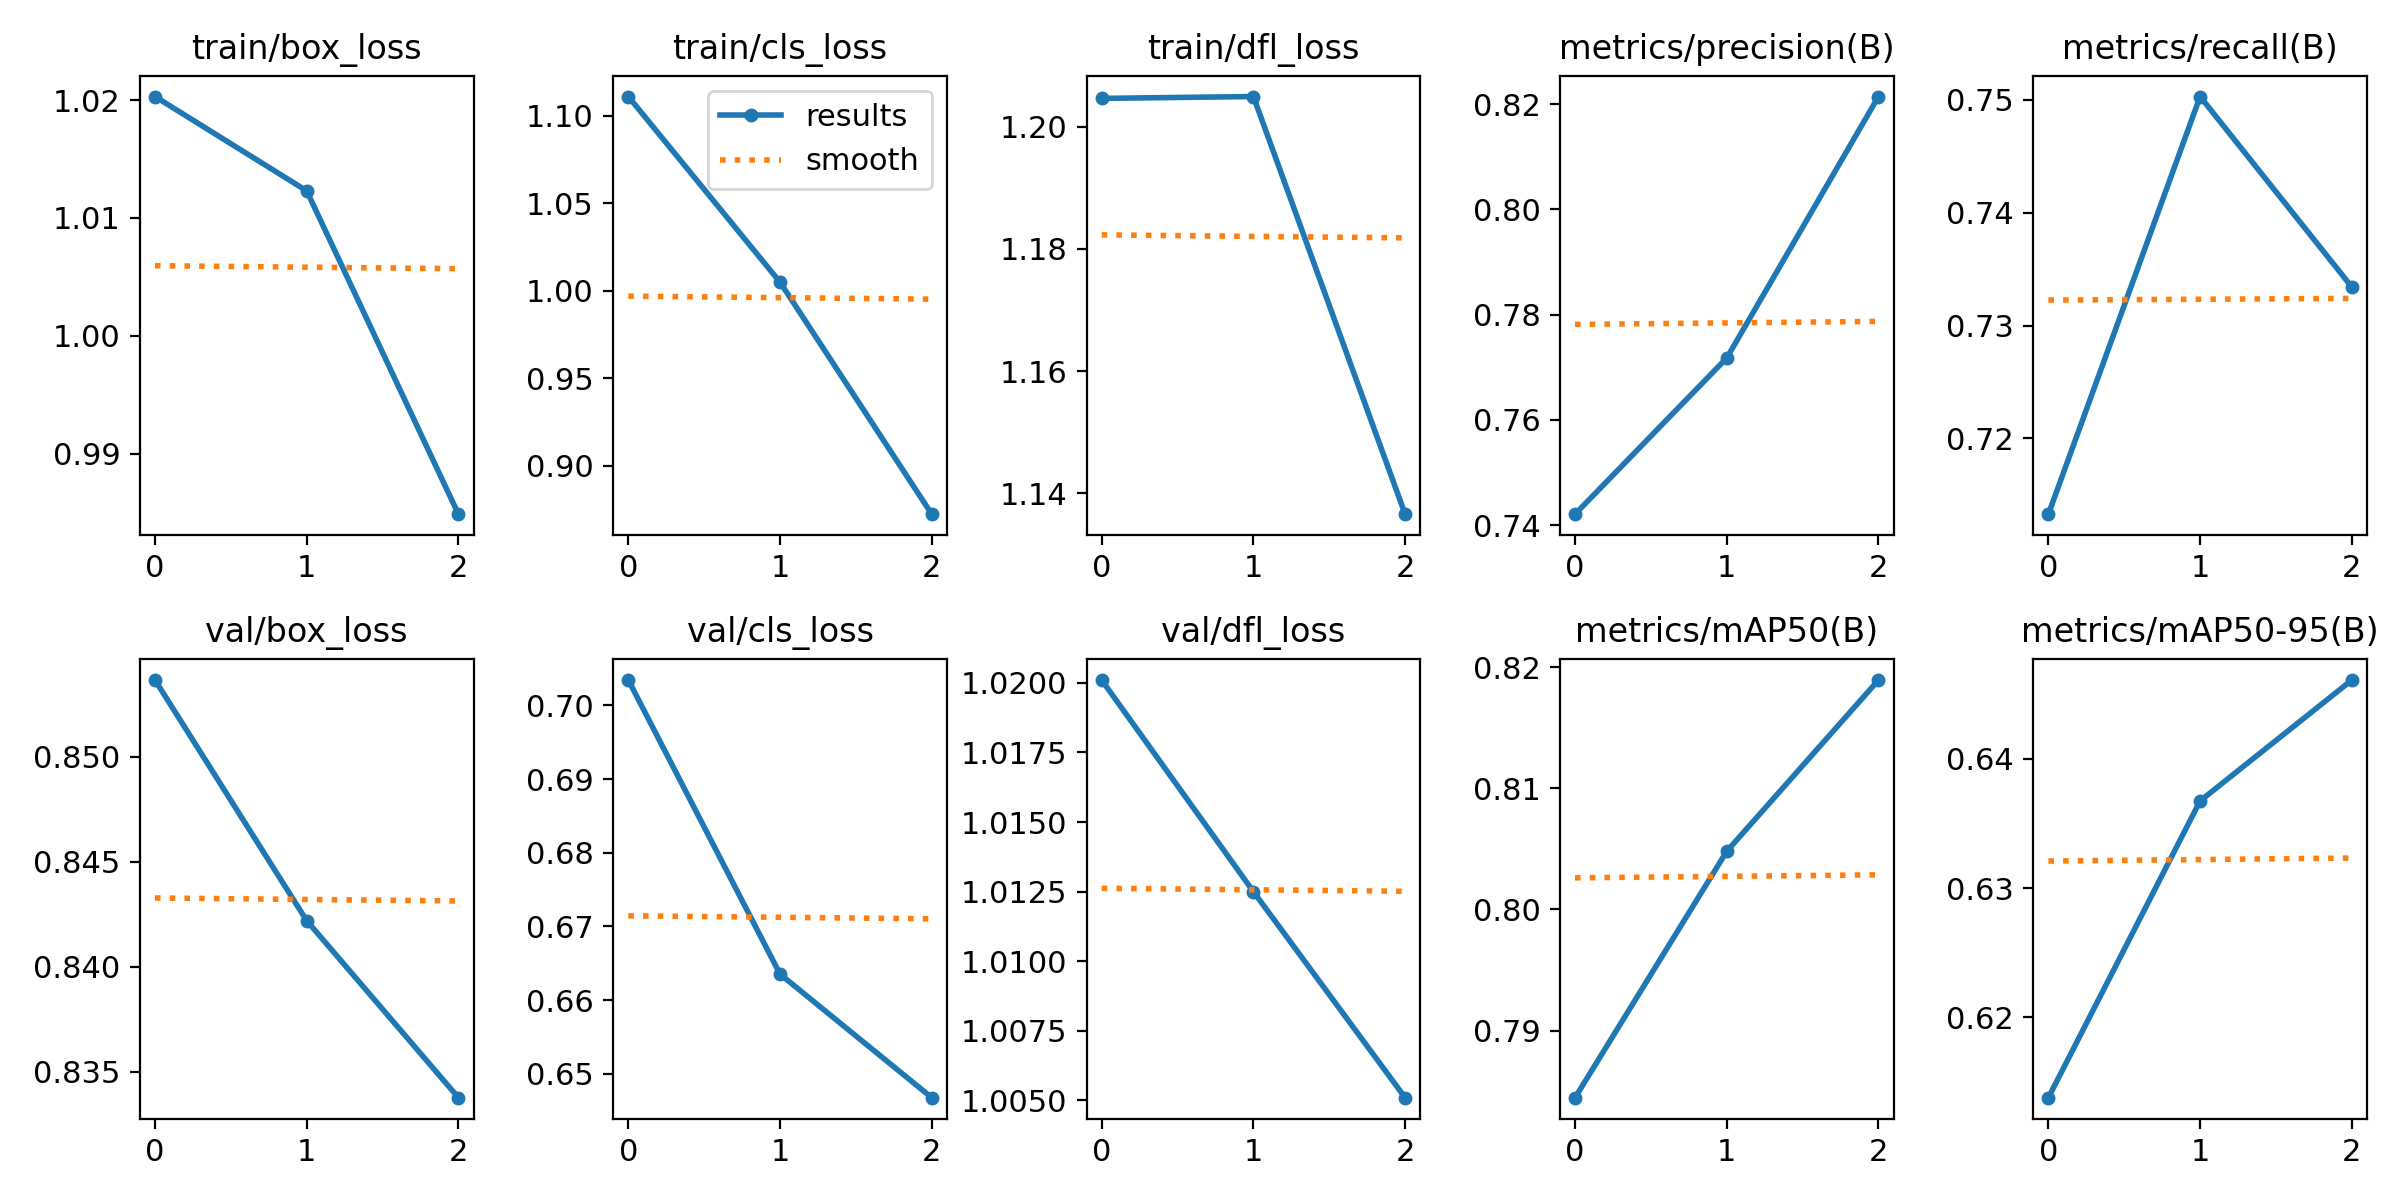

The data file committed next to this chart (first rows):
epoch, train/box_loss, train/cls_loss, train/dfl_loss, metrics/precision(B), metrics/recall(B), metrics/mAP50(B), metrics/mAP50-95(B), val/box_loss, val/cls_loss, val/dfl_loss, lr/pg0, lr/pg1, lr/pg2
0, 1.02, 1.111, 1.205, 0.7421, 0.7133, 0.7845, 0.6138, 0.8537, 0.7035, 1.02, 0.0937, 0.0007, 0.0007
1, 1.012, 1.005, 1.205, 0.7718, 0.7503, 0.8048, 0.6367, 0.8422, 0.6635, 1.012, 0.086, 0.001005, 0.001005
2, 0.9849, 0.8722, 1.137, 0.8214, 0.7334, 0.8189, 0.6461, 0.8338, 0.6468, 1.005, 0.07778, 0.000782, 0.000782
